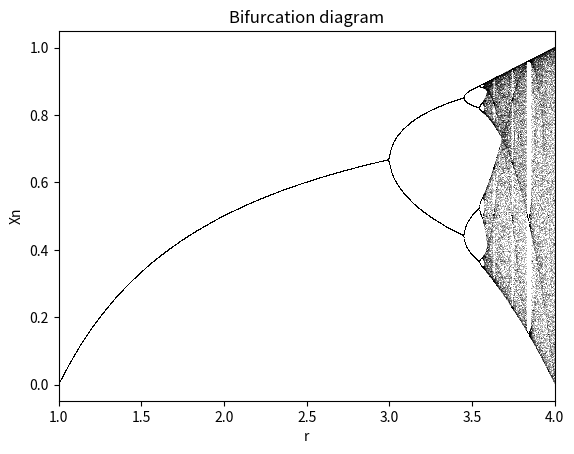
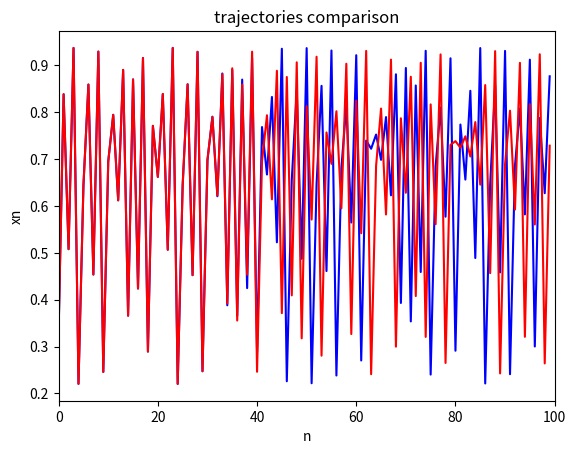

Write the Python code that produced these figures, in order.
import matplotlib.pyplot as plt
import numpy as np


def logistic_map(r, x):
    return r * x * (1-x)


def plot_bifurcation(x_density, r_range, y_density, x):
    r = np.linspace(r_range[0], r_range[1], x_density)

    fig, ax = plt.subplots(1, 1)

    skip = 300
    for i in range(skip):
        x = logistic_map(r, x)

    for i in range(y_density):
        x = logistic_map(r, x)
        ax.plot(r, x, ',k', alpha=.25)

    ax.set_xlim(r_range[0], r_range[1])
    ax.set_title("Bifurcation diagram")
    plt.xlabel("r")
    plt.ylabel("Xn")


def iterate_xn_float(x, r, n):
    x = np.float32(x)
    r = np.float32(r)
    xs = [np.float32(i) for i in range(n)]
    ys = []
    for i in range(n):
        x = np.float32(logistic_map(r, x))
        ys.append(x)

    return xs, ys

def iterate_xn_double(x, r, n):
    x = np.float64(x)
    r = np.float64(r)
    xs = [np.float64(i) for i in range(n)]
    ys = []
    for i in range(n):
        x = np.float64(logistic_map(r, x))
        ys.append(x)

    return xs, ys
def plot_trajectories(x, r, n):
    fig, ax = plt.subplots(1, 1)

    Ox, Oy = iterate_xn_float(x, r, n)
    plt.plot(Ox, Oy, c="blue")

    Ox, Oy = iterate_xn_double(x, r, n)
    plt.plot(Ox, Oy, c="red")

    ax.set_xlim(0, n)
    ax.set_title("trajectories comparison")
    plt.xlabel("n")
    plt.ylabel("xn")
    plt.savefig('trajectories.png', dpi=800)

# count iterations to zero
def iter_to_zero(x, r=np.float32(4.0)):
    x = np.float32(x)

    it = 0
    while x > 0 and it < 10000:
        it += 1
        x = np.float32(logistic_map(r, x))

    return it


def run_iter_to_zero():
    for x in np.linspace(0, 1, num=50):
        print("for x0 = ",x, " iter= ",iter_to_zero(x),"\n")


def main_func():

    plot_bifurcation(2000, (1, 4), 100, 0.6)
    plot_trajectories(0.1, 3.75, 100)
    run_iter_to_zero()


main_func()
